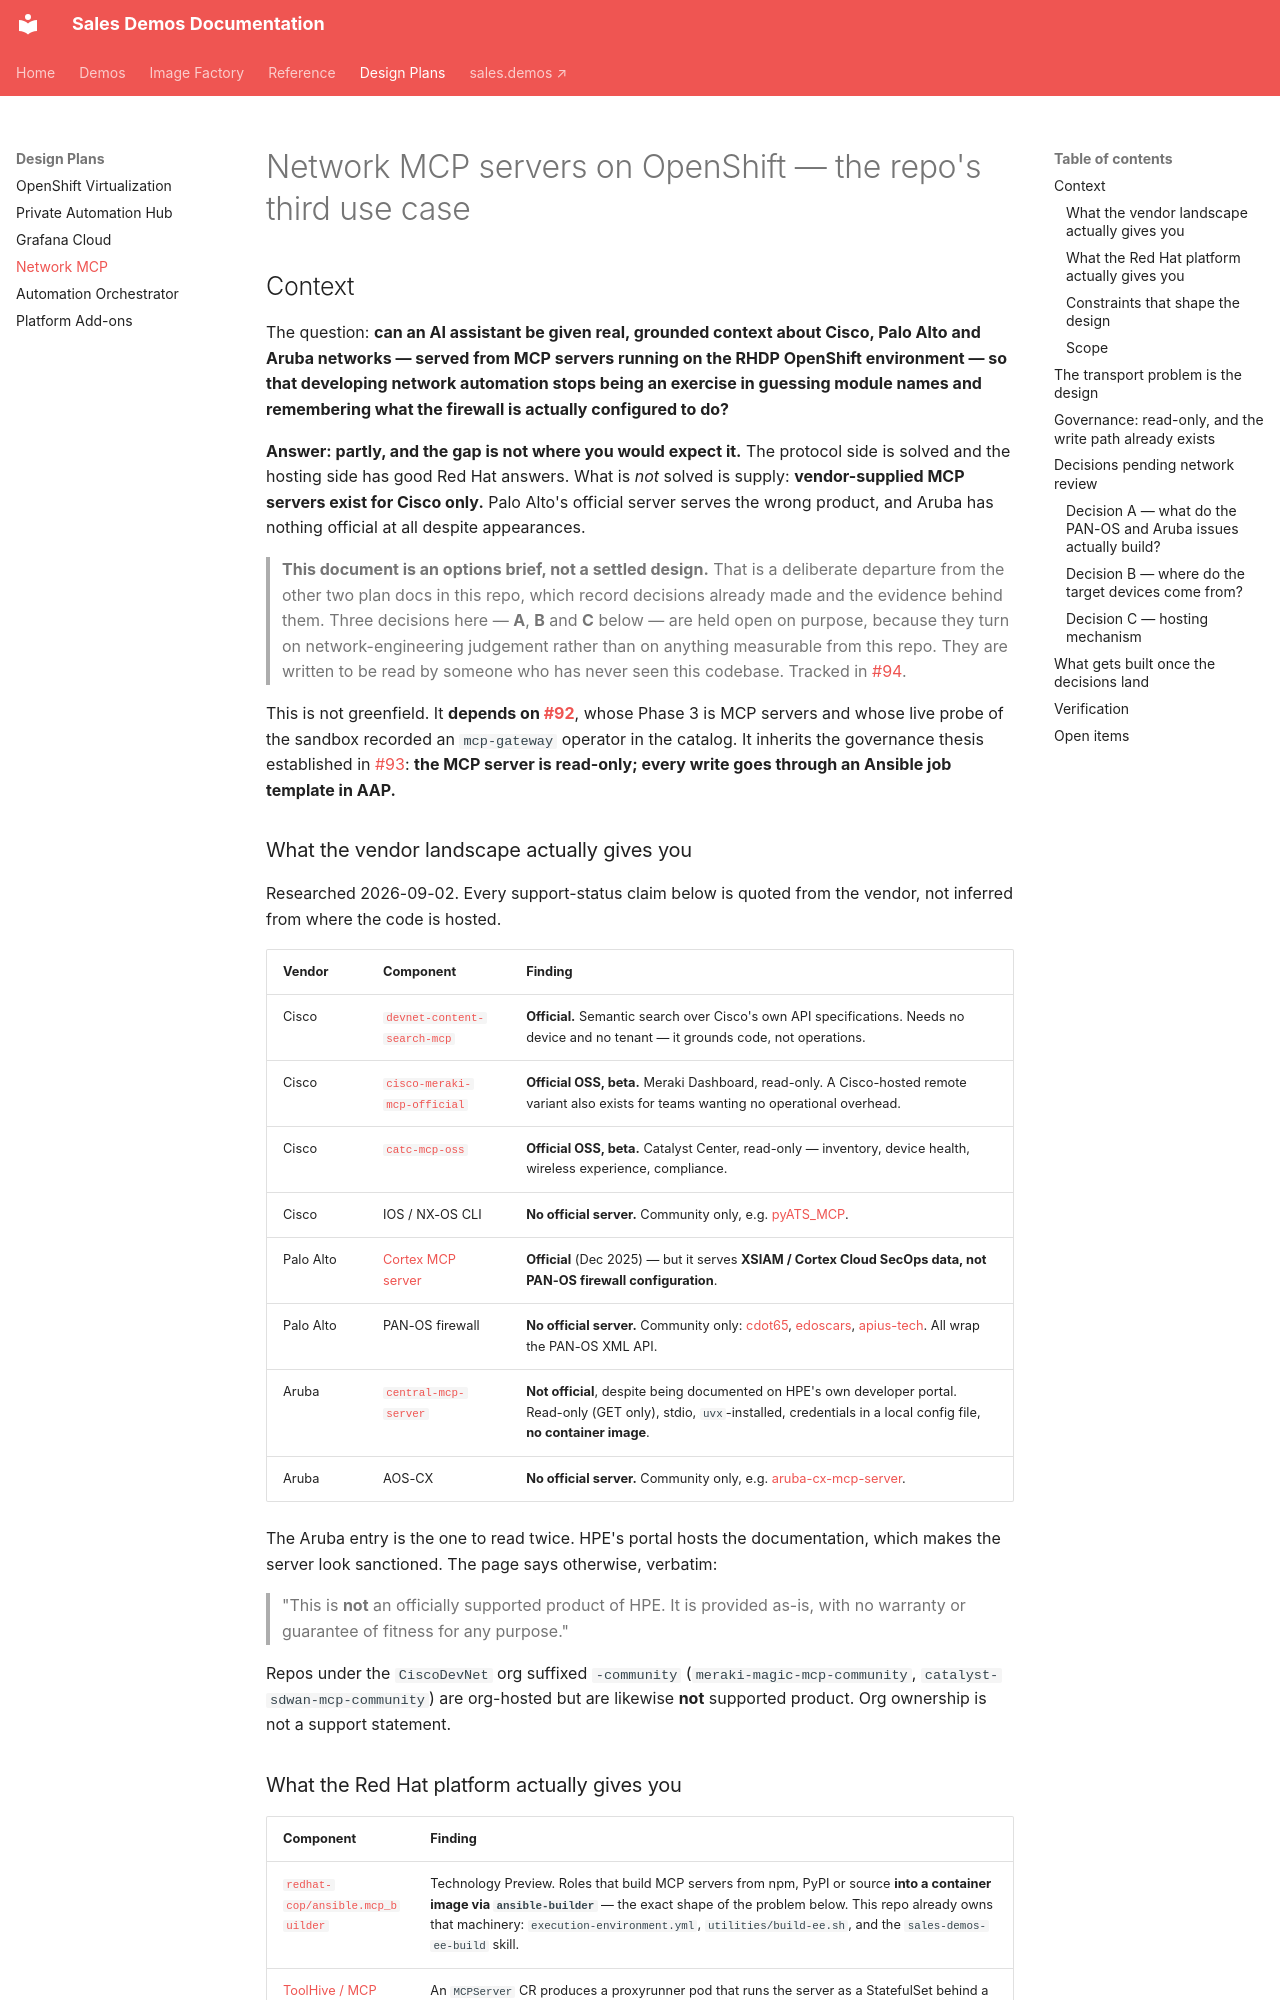

repository: ericcames/sales.demos-docs · page: plan/network-mcp-plan/index.html · generator: mkdocs

# Network MCP servers on OpenShift — the repo's third use case

## Context

The question: **can an AI assistant be given real, grounded context about Cisco,
Palo Alto and Aruba networks — served from MCP servers running on the RHDP
OpenShift environment — so that developing network automation stops being an
exercise in guessing module names and remembering what the firewall is actually
configured to do?**

**Answer: partly, and the gap is not where you would expect it.** The protocol
side is solved and the hosting side has good Red Hat answers. What is *not*
solved is supply: **vendor-supplied MCP servers exist for Cisco only.** Palo
Alto's official server serves the wrong product, and Aruba has nothing official
at all despite appearances.

> **This document is an options brief, not a settled design.** That is a
> deliberate departure from the other two plan docs in this repo, which record
> decisions already made and the evidence behind them. Three decisions here —
> **A**, **B** and **C** below — are held open on purpose, because they turn on
> network-engineering judgement rather than on anything measurable from this
> repo. They are written to be read by someone who has never seen this codebase.
> Tracked in [#94](https://github.com/ericcames/sales.demos/issues/94).

This is not greenfield. It **depends on
[#92](https://github.com/ericcames/sales.demos/issues/92)**, whose Phase 3 is MCP
servers and whose live probe of the sandbox recorded an `mcp-gateway` operator in
the catalog. It inherits the governance thesis established in
[#93](https://github.com/ericcames/sales.demos/issues/93): **the MCP server is
read-only; every write goes through an Ansible job template in AAP.**

### What the vendor landscape actually gives you

Researched 2026-09-02. Every support-status claim below is quoted from the
vendor, not inferred from where the code is hosted.

| Vendor | Component | Finding |
|---|---|---|
| Cisco | [`devnet-content-search-mcp`](https://github.com/CiscoDevNet/devnet-content-search-mcp) | **Official.** Semantic search over Cisco's own API specifications. Needs no device and no tenant — it grounds code, not operations. |
| Cisco | [`cisco-meraki-mcp-official`](https://blogs.cisco.com/developer/build-agentic-networking-experiences-with-meraki-and-catalyst-center-mcp-servers) | **Official OSS, beta.** Meraki Dashboard, read-only. A Cisco-hosted remote variant also exists for teams wanting no operational overhead. |
| Cisco | [`catc-mcp-oss`](https://github.com/cisco-en-programmability/catc-mcp-oss) | **Official OSS, beta.** Catalyst Center, read-only — inventory, device health, wireless experience, compliance. |
| Cisco | IOS / NX-OS CLI | **No official server.** Community only, e.g. [pyATS_MCP](https://github.com/automateyournetwork/pyATS_MCP). |
| Palo Alto | [Cortex MCP server](https://www.paloaltonetworks.com/blog/security-operations/introducing-the-cortex-mcp-server/) | **Official** (Dec 2025) — but it serves **XSIAM / Cortex Cloud SecOps data, not PAN-OS firewall configuration**. |
| Palo Alto | PAN-OS firewall | **No official server.** Community only: [cdot65](https://github.com/cdot65/pan-os-mcp), [edoscars](https://github.com/edoscars/pan-os-mcp), [apius-tech](https://github.com/apius-tech/Palo-MCP). All wrap the PAN-OS XML API. |
| Aruba | [`central-mcp-server`](https://developer.arubanetworks.com/new-central/docs/central-mcp-server) | **Not official**, despite being documented on HPE's own developer portal. Read-only (GET only), stdio, `uvx`-installed, credentials in a local config file, **no container image**. |
| Aruba | AOS-CX | **No official server.** Community only, e.g. [aruba-cx-mcp-server](https://github.com/slientnight/aruba-cx-mcp-server). |

The Aruba entry is the one to read twice. HPE's portal hosts the documentation,
which makes the server look sanctioned. The page says otherwise, verbatim:

> "This is **not** an officially supported product of HPE. It is provided as-is,
> with no warranty or guarantee of fitness for any purpose."

Repos under the `CiscoDevNet` org suffixed `-community`
(`meraki-magic-mcp-community`, `catalyst-sdwan-mcp-community`) are org-hosted but
are likewise **not** supported product. Org ownership is not a support statement.
